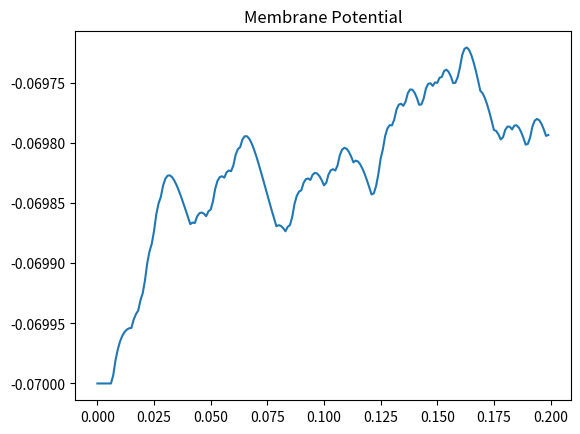
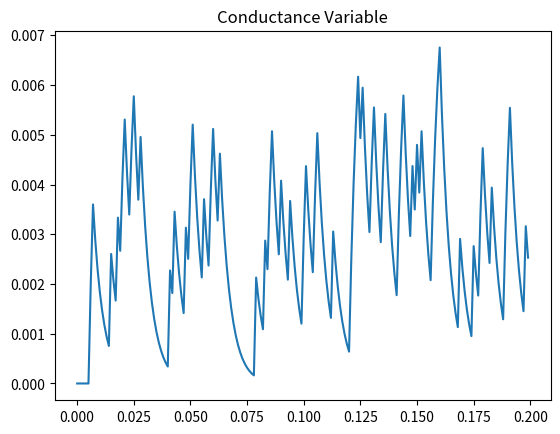
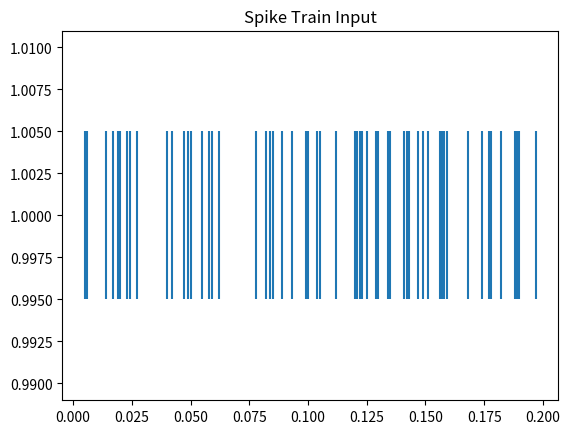
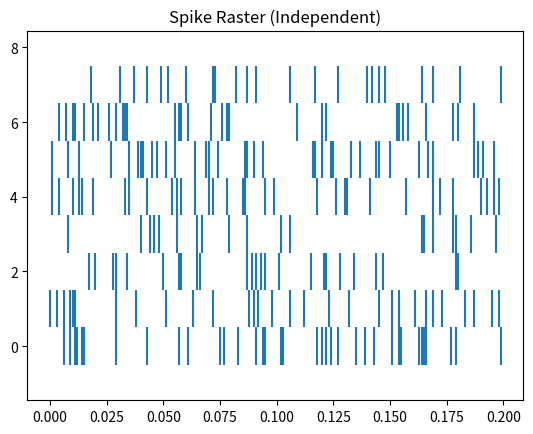

Reproduce these figures in Python, in order.
from random import randint
import matplotlib.pyplot as plt
import numpy as np


def poisson(k, rate):
    p = [0 for _ in k]
    for i, r in enumerate(k):
        p[i] = np.exp(-rate)*((rate**r)/np.math.factorial(r))
    return p


def generate_spike_train(fr, dt, steps):
    def f(n):
        if n < fr*dt:
            return 1
        else:
            return 0
    train = list(map(f, np.random.uniform(0., 1., steps)))
    return train


# v_prime = (-(v - E_r) - (h * v)) / tau_m
# h_prime = -h / tau_s
def conductance_lif(start, end, dt, e_r, e_t, tau, tau_e):
    steps = int((end - start)/dt)
    v = [e_r for _ in range(0, steps)]
    ge = [0. for _ in range(0, steps)]
    t = [0. for _ in range(0, steps)]
    spike_train = generate_spike_train(250, dt, steps)
    # print(spike_train)
    cur = [0.01 if spike_train[i] == 1 else 0. for i in range(0, steps)]
    # cur = [0.376 for _ in range(0, steps)]
    for i in range(0, steps-1):
        v[i+1] = v[i] + dt*((-(v[i] - e_r) - (ge[i]*v[i]))/tau)
        if v[i+1] >= e_t:
            v[i+1] = e_r
        ge[i+1] = ge[i] + dt*((-ge[i] + cur[i])/tau_e)
        t[i+1] = t[i] + dt
    return v, ge, t, spike_train


def convert_train(spike_train):
    t = 0.
    spike_times = []
    for i in range(0, 200):
        if spike_train[i] == 1:
            spike_times.append(t)
        t += 0.001
    return spike_times


def main():
    vs, ge, ts, spike_train = conductance_lif(0., 0.2, 0.001, -0.070, -0.055, 0.020, 0.005)

    plt.figure(1)
    plt.title("Membrane Potential")
    plt.plot(ts, vs)

    plt.figure(2)
    plt.title("Conductance Variable")
    plt.plot(ts, ge)

    spike_times = convert_train(spike_train)
    plt.figure(3)
    plt.title("Spike Train Input")
    plt.eventplot(spike_times, linelengths=0.01)

    spikes = [convert_train(generate_spike_train(150, 0.001, 200)) for _ in range(0, 8)]
    plt.figure(4)
    plt.title("Spike Raster (Independent)")
    plt.eventplot(spikes)

    plt.show()


if __name__ == "__main__":
    main()
